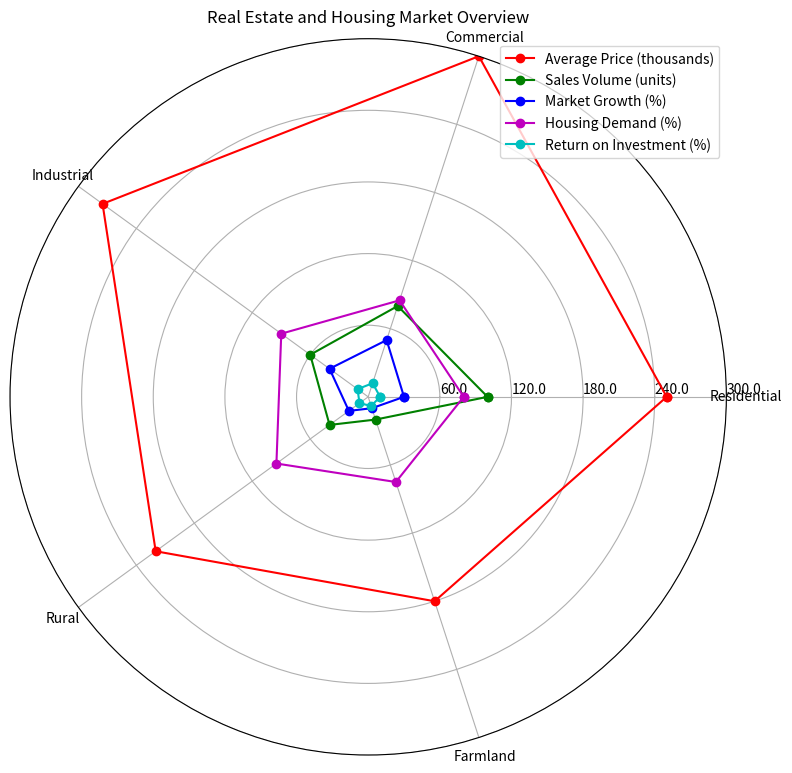

This figure's Python source: (Note: this script raises an exception after producing the figure.)
import numpy as np
import matplotlib.pyplot as plt

data_labels = ["Residential", "Commercial", "Industrial", "Rural", "Farmland"]
data = np.array([[250, 300, 275, 220, 180],
                [100, 80, 60, 40, 20],
                [30, 50, 40, 20, 10],
                [80, 85, 90, 95, 75],
                [10, 12, 11, 9, 8]])

line_labels = ["Average Price (thousands)", "Sales Volume (units)", "Market Growth (%)",
               "Housing Demand (%)", "Return on Investment (%)"]

fig = plt.figure(figsize=(8, 8))

ax = fig.add_subplot(111, polar=True)

angles = np.linspace(0, 2 * np.pi, len(data_labels) + 1, endpoint=True)

data = np.concatenate((data, data[:, 0:1]), axis=1)

colors = ['r', 'g', 'b', 'm', 'c']

for i in range(len(data)):
    ax.plot(angles, data[i], color=colors[i], marker='o', label=line_labels[i])

ax.set_xticks(angles[:-1])
ax.set_xticklabels(data_labels)

ax.set_yticklabels([])

max_data = np.max(data)
ax.set_ylim(0, max_data)
max_value = np.amax(data)
step_size = max_value / len(data)
ax.set_rgrids([step_size * i for i in range(1, len(data) + 1)], labels=[f'{step_size * i:.1f}' for i in range(1, len(data) + 1)], angle=0)

ax.grid(True)

handles, labels = ax.get_legend_handles_labels()
ax.legend(handles, line_labels, loc='upper right')

plt.title("Real Estate and Housing Market Overview")

plt.tight_layout()

plt.savefig("/cpfs01/user/yehancheng/workspace/datasets/SimChartV2/demo/radar/png/196_202312310100.png")

plt.close()
